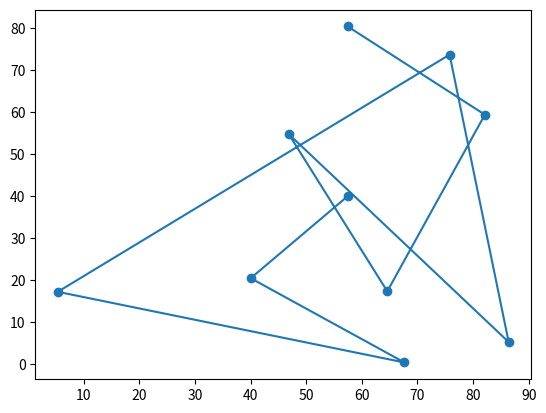

Here is the Python script that generated this plot:
import numpy as np
import matplotlib.pyplot as plt

# generate random positions
grid_size = 100
number_of_beacons = 10
distance_rounding = 2

# generate beacons
beacons_positions: np.ndarray = np.random.rand(number_of_beacons, 2) * grid_size

beacons_distances_map: dict[np.floating, tuple[np.ndarray, np.ndarray]] = {}

# compare distance to every other beacon and save it
for beacon_a_index in range(len(beacons_positions)):
    for beacon_b_index in range(beacon_a_index + 1, len(beacons_positions)):
        beacon_a = beacons_positions[beacon_a_index]
        beacon_b = beacons_positions[beacon_b_index]

        distance: np.floating = np.linalg.norm(beacon_a - beacon_b)
        usable_distance = round(distance, distance_rounding)

        # check if rounding distance has already been used
        if usable_distance in beacons_distances_map:
            raise Exception(f"The distances between beacons {beacons_distances_map[usable_distance]} and {beacon_a, beacon_b} seem to have the same distance at {usable_distance}")

        beacons_distances_map[usable_distance] = (beacon_a, beacon_b)

# run test to check if we did everything right
# we won't know which beacons we've found
beacons_found = np.random.choice(number_of_beacons, 2, replace=False)

print(beacons_distances_map)

# this will be the input data
found_distance = round(np.linalg.norm(beacons_positions[beacons_found[0]] - beacons_positions[beacons_found[1]]), distance_rounding)
print(f"found beacons at positions {beacons_distances_map[found_distance]} with distance {found_distance}")

plt.plot(beacons_positions[:, 0], beacons_positions[:, 1], "-o")
plt.show()
